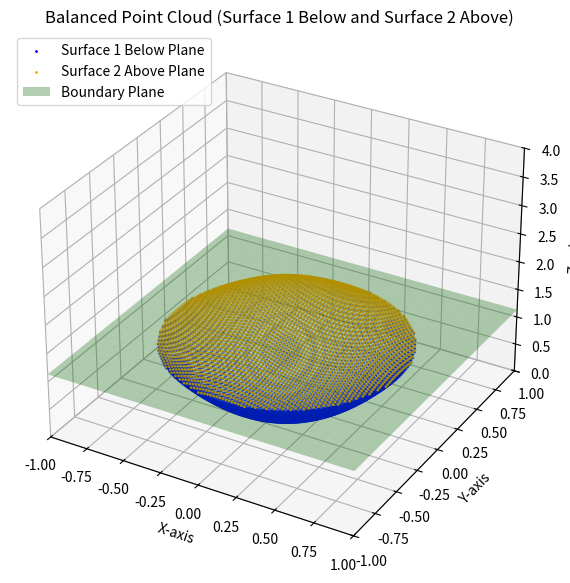

Source code (Python):
import numpy as np
import matplotlib.pyplot as plt
from mpl_toolkits.mplot3d import Axes3D

# Define the surface functions
def surface1(x, y):
    return 2 * x**2 + 2 * y**2

def surface2(x, y):
    return 2 * np.exp(-x**2 - y**2)

# Generate a grid of points in the x-y plane
x = np.linspace(-1, 1, 100)  # Grid for x-axis
y = np.linspace(-1, 1, 100)  # Grid for y-axis
x, y = np.meshgrid(x, y)

# Mask points outside the circular region (x^2 + y^2 <= 1)
mask = x**2 + y**2 <= 1
x = x[mask]
y = y[mask]

# Calculate z values for the two surfaces
z1 = surface1(x, y)  # Top surface
z2 = surface2(x, y)  # Bottom surface

# Define a function to find the plane
def find_balance_plane(z1, z2, x, y):
    z_min = max(z2.min(), z1.min())  # Start at the minimum valid z value
    z_max = min(z2.max(), z1.max())  # End at the maximum valid z value
    tolerance = 1e-3  # Set a tolerance for balance

    # Iterate to find the balanced plane
    for z_plane in np.linspace(z_min, z_max, 1000):  # Fine search over possible z values
        # Count points above and below the plane
        points_above = np.sum(z2 > z_plane)  # Points from surface2 above the plane
        points_below = np.sum(z1 < z_plane)  # Points from surface1 below the plane

        # Check if counts match within tolerance
        if abs(points_above - points_below) <= tolerance:
            return z_plane, points_above, points_below

    return None, None, None  # Return None if no balance found

# Find the z-plane
z_plane, points_above_count, points_below_count = find_balance_plane(z1, z2, x, y)

# Output the results
if z_plane is not None:
    print(f"Balanced Z Plane Found: {z_plane}")
    print(f"Number of Points Above: {points_above_count}")
    print(f"Number of Points Below: {points_below_count}")

    # Save points from surface1 below the plane
    points_below_surface1 = np.c_[x[z1 < z_plane], y[z1 < z_plane], z1[z1 < z_plane]]

    # Save points from surface2 above the plane
    points_above_surface2 = np.c_[x[z2 > z_plane], y[z2 > z_plane], z2[z2 > z_plane]]

    # Combine the two point clouds for visualization
    combined_points = np.vstack([points_below_surface1, points_above_surface2])

    # Plot the point cloud
    fig = plt.figure(figsize=(10, 7))
    ax = fig.add_subplot(111, projection="3d")

    # Plot points below the plane from surface1
    ax.scatter(
        points_below_surface1[:, 0], points_below_surface1[:, 1], points_below_surface1[:, 2],
        color="blue", s=1, label="Surface 1 Below Plane"
    )

    # Plot points above the plane from surface2
    ax.scatter(
        points_above_surface2[:, 0], points_above_surface2[:, 1], points_above_surface2[:, 2],
        color="orange", s=1, label="Surface 2 Above Plane"
    )

    # Plot the boundary plane
    xx, yy = np.meshgrid(np.linspace(-1, 1, 30), np.linspace(-1, 1, 30))
    zz = z_plane * np.ones_like(xx)
    ax.plot_surface(xx, yy, zz, color="green", alpha=0.3, label="Boundary Plane")

    # Set labels and limits
    ax.set_xlabel("X-axis")
    ax.set_ylabel("Y-axis")
    ax.set_zlabel("Z-axis")
    ax.set_xlim([-1, 1])
    ax.set_ylim([-1, 1])
    ax.set_zlim([0, 4])
    plt.title("Balanced Point Cloud (Surface 1 Below and Surface 2 Above)")
    ax.legend(loc="upper left")

    plt.show()
    plt.savefig("mesh_a.png")
else:
    print("No balanced Z plane found.")
